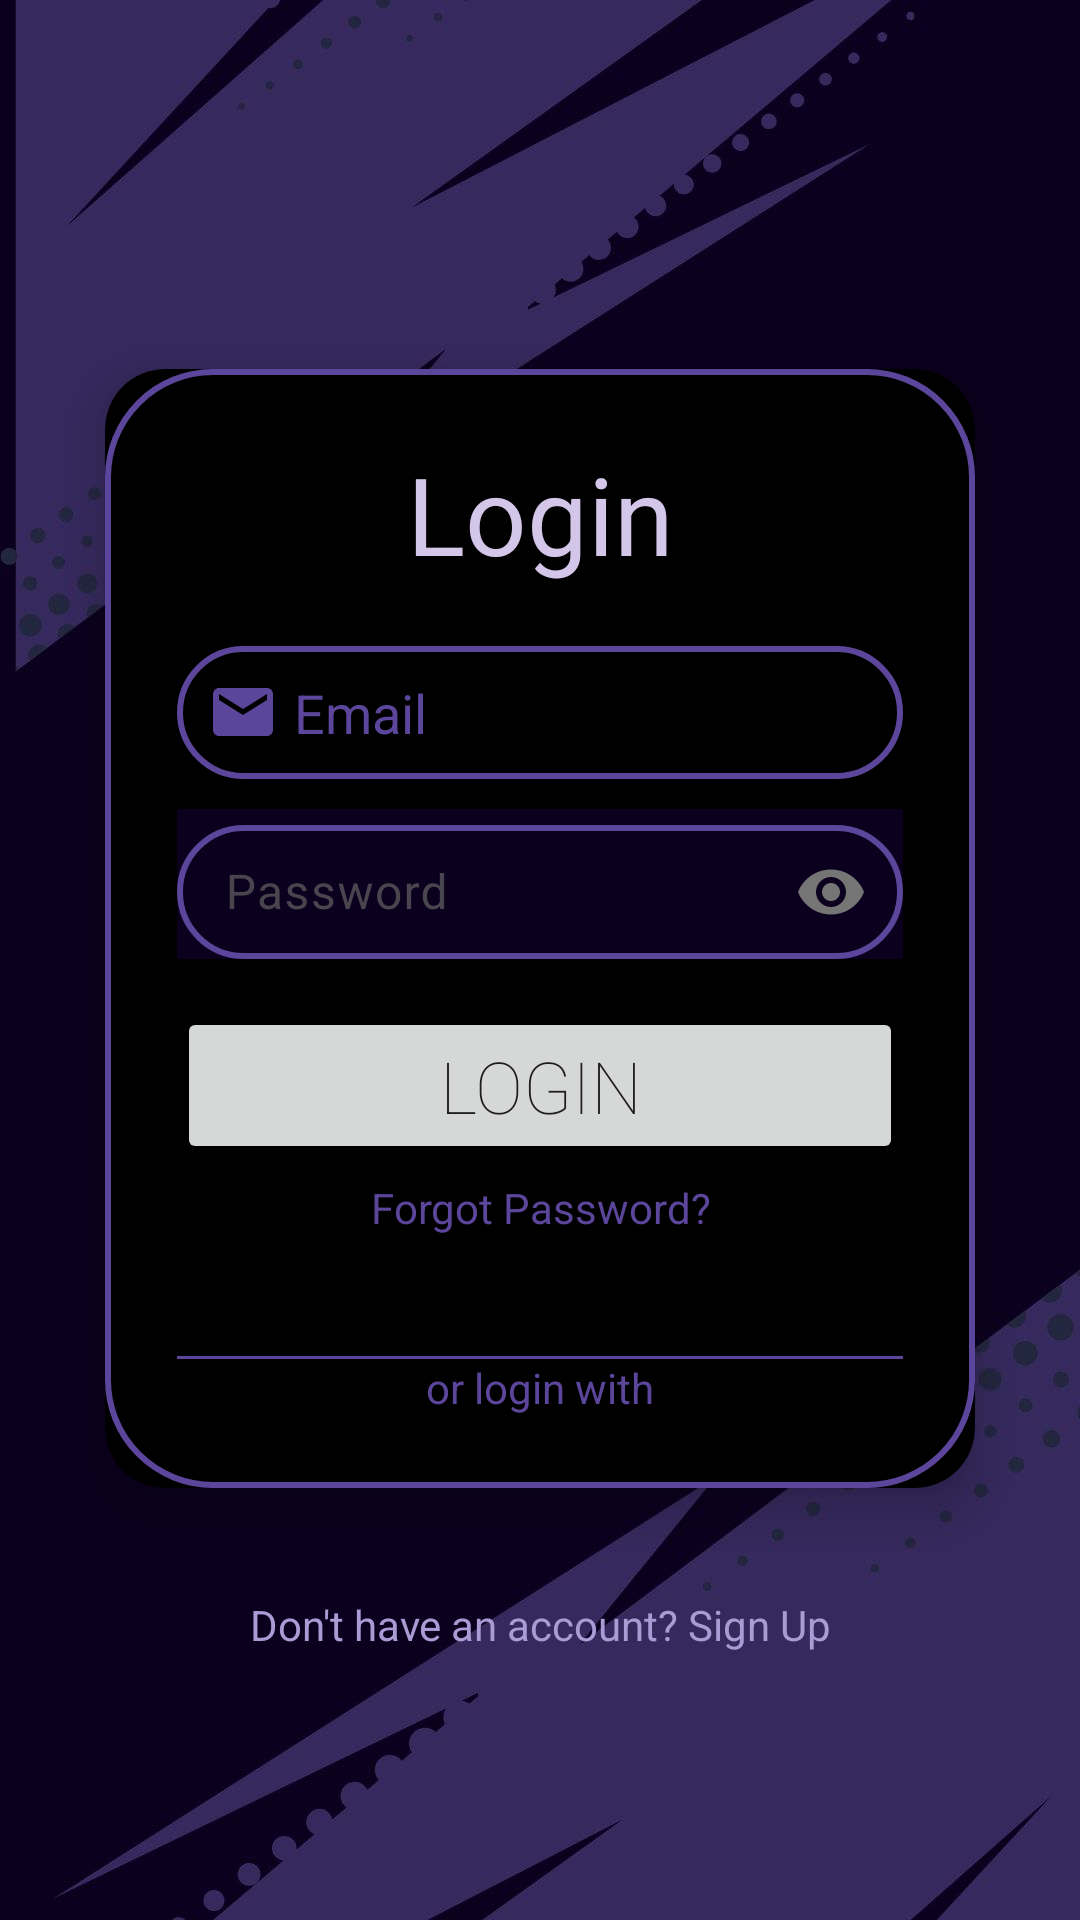

This screen was rendered from an Android layout file. Write that file and the resources it references.
<!-- AndroidManifest.xml: application theme Theme.MindNote -->
<!-- res/layout/activity_login.xml -->
<?xml version="1.0" encoding="utf-8"?>
<LinearLayout xmlns:android="http://schemas.android.com/apk/res/android"
    xmlns:app="http://schemas.android.com/apk/res-auto"
    xmlns:tools="http://schemas.android.com/tools"
    android:id="@+id/login_layout"
    android:layout_width="match_parent"
    android:layout_height="match_parent"
    android:background="@drawable/login_bg"
    android:gravity="center"
    android:orientation="vertical"
    tools:context=".LoginActivity">

    <androidx.cardview.widget.CardView
        android:layout_width="match_parent"
        android:layout_height="wrap_content"
        android:layout_margin="35dp"
        app:cardBackgroundColor="@color/black"
        app:cardCornerRadius="20dp"
        app:cardElevation="10dp">

        <LinearLayout
            android:layout_width="match_parent"
            android:layout_height="wrap_content"
            android:layout_gravity="center_horizontal"
            android:background="@drawable/custom_editext"
            android:orientation="vertical"
            android:padding="24dp">

            <TextView
                android:layout_width="match_parent"
                android:layout_height="wrap_content"
                android:fontFamily="sans-serif-thin"
                android:gravity="center"
                android:paddingBottom="20dp"
                android:text="@string/login"
                android:textColor="#D3C6E9"
                android:textSize="36sp"
                android:textStyle="bold" />

            <EditText
                android:id="@+id/et_login_email"
                android:layout_width="match_parent"
                android:layout_height="match_parent"
                android:layout_marginBottom="10dp"
                android:background="@drawable/custom_editext"
                android:drawableStart="@drawable/email"
                android:drawablePadding="5dp"
                android:hint="@string/email"
                android:inputType="textEmailAddress"
                android:textSize="18sp"
                android:padding="10dp"
                android:paddingBottom="16dp"
                android:textColor="@color/white"
                android:textColorHint="@color/Purple" />


            <com.google.android.material.textfield.TextInputLayout
                android:layout_width="match_parent"
                android:layout_height="50dp"
                android:hint="Password"
                app:hintTextColor="@color/Purple"
                app:passwordToggleEnabled="true"
                app:passwordToggleTintMode="src_atop"
                android:background="@color/Purple_DarkMainBG"
                android:layout_marginBottom="16dp"
                >
                <com.google.android.material.textfield.TextInputEditText
                    android:id="@+id/et_login_pass"
                    android:layout_width="match_parent"
                    android:layout_height="match_parent"
                    android:background="@drawable/custom_editext"
                    android:inputType="textPassword"
                    android:textColor="@color/white"
                    android:ems="15"
                    />
            </com.google.android.material.textfield.TextInputLayout>


            <Button
                android:id="@+id/btn_login"
                android:layout_width="match_parent"
                android:layout_height="wrap_content"
                android:fontFamily="sans-serif-thin"
                android:text="@string/login"
                android:textSize="24sp" />

            <TextView
                android:id="@+id/tv_forgot_pass_link"
                android:layout_width="match_parent"
                android:layout_height="wrap_content"
                android:layout_marginTop="5dp"
                android:layout_marginBottom="40dp"
                android:text="@string/forgot_password"
                android:textAlignment="center"
                android:textColor="@color/Purple" />

            <View
                android:layout_width="match_parent"
                android:layout_height="1dp"
                android:background="@color/Purple" />

            <TextView
                android:layout_width="match_parent"
                android:layout_height="wrap_content"
                android:text="@string/or_login_with"
                android:textAlignment="center"
                android:textColor="@color/Purple" />

        </LinearLayout>

    </androidx.cardview.widget.CardView>

    <TextView
        android:id="@+id/tv_signup_link"
        android:layout_width="match_parent"
        android:layout_height="wrap_content"
        android:layout_marginTop="1dp"
        android:layout_marginBottom="1dp"
        android:text="@string/don_t_have_an_account_sign_up"
        android:textAlignment="center"
        android:textColor="#A99BD4" />
</LinearLayout>
<!-- resources referenced by this layout -->
<resources>
  <color name="Purple">#5C469C</color>
  <color name="Purple_DarkMainBG">#0B001E</color>
  <color name="black">#FF000000</color>
  <color name="white">#FFFFFFFF</color>
  <!-- drawable custom_editext (drawable) -->
  <?xml version="1.0" encoding="utf-8"?>
  <shape xmlns:android="http://schemas.android.com/apk/res/android"
      android:shape="rectangle">
      <stroke
          android:width="2dp"
          android:color="@color/Purple">
      </stroke>
      <corners
          android:radius="35dp"
          ></corners>
  </shape>
  <!-- drawable email (drawable) -->
  <vector xmlns:android="http://schemas.android.com/apk/res/android" android:height="24dp" android:tint="#5C469C" android:viewportHeight="24" android:viewportWidth="24" android:width="24dp">
  
      <path android:fillColor="@android:color/white" android:pathData="M20,4L4,4c-1.1,0 -1.99,0.9 -1.99,2L2,18c0,1.1 0.9,2 2,2h16c1.1,0 2,-0.9 2,-2L22,6c0,-1.1 -0.9,-2 -2,-2zM20,8l-8,5 -8,-5L4,6l8,5 8,-5v2z"/>
  
  </vector>
  <!-- drawable login_bg: jpg bitmap (drawable, 51827 bytes) -->
  <string name="don_t_have_an_account_sign_up">Don\'t have an account? Sign Up</string>
  <string name="email">Email</string>
  <string name="forgot_password">Forgot Password?</string>
  <string name="login">Login</string>
  <string name="or_login_with">or login with</string>
  <style name="Theme.MindNote" parent="Base.Theme.MindNote" />
  <style name="Base.Theme.MindNote" parent="Theme.Material3.DayNight.NoActionBar">
          
          
      </style>
</resources>
